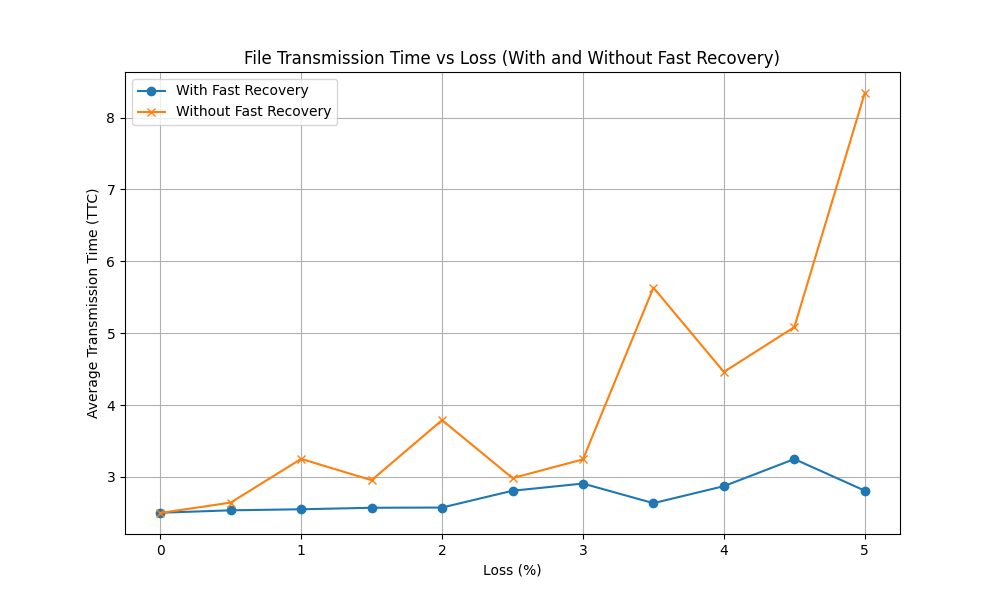

Data behind this chart, as committed beside it:
loss, delay, fast_recovery, md5_hash, ttc
0.0, 20, 1, 9c218d291239f777fcf7cd7c02bc34a4, 2.504
0.0, 20, 1, 9c218d291239f777fcf7cd7c02bc34a4, 2.501
0.0, 20, 1, 9c218d291239f777fcf7cd7c02bc34a4, 2.506
0.0, 20, 1, 9c218d291239f777fcf7cd7c02bc34a4, 2.495
0.0, 20, 1, 9c218d291239f777fcf7cd7c02bc34a4, 2.502
0.0, 20, 0, 9c218d291239f777fcf7cd7c02bc34a4, 2.5
0.0, 20, 0, 9c218d291239f777fcf7cd7c02bc34a4, 2.505
0.0, 20, 0, 9c218d291239f777fcf7cd7c02bc34a4, 2.497
0.0, 20, 0, 9c218d291239f777fcf7cd7c02bc34a4, 2.496
0.0, 20, 0, 9c218d291239f777fcf7cd7c02bc34a4, 2.493
0.5, 20, 1, 9c218d291239f777fcf7cd7c02bc34a4, 2.499
0.5, 20, 1, 9c218d291239f777fcf7cd7c02bc34a4, 2.596
0.5, 20, 1, 9c218d291239f777fcf7cd7c02bc34a4, 2.539
0.5, 20, 1, 9c218d291239f777fcf7cd7c02bc34a4, 2.54
0.5, 20, 1, 9c218d291239f777fcf7cd7c02bc34a4, 2.504
0.5, 20, 0, 9c218d291239f777fcf7cd7c02bc34a4, 2.798
0.5, 20, 0, 9c218d291239f777fcf7cd7c02bc34a4, 2.599
0.5, 20, 0, 9c218d291239f777fcf7cd7c02bc34a4, 2.692
0.5, 20, 0, 9c218d291239f777fcf7cd7c02bc34a4, 2.625
0.5, 20, 0, 9c218d291239f777fcf7cd7c02bc34a4, 2.5
1.0, 20, 1, 9c218d291239f777fcf7cd7c02bc34a4, 2.545
1.0, 20, 1, 9c218d291239f777fcf7cd7c02bc34a4, 2.545
1.0, 20, 1, 9c218d291239f777fcf7cd7c02bc34a4, 2.537
1.0, 20, 1, 9c218d291239f777fcf7cd7c02bc34a4, 2.535
1.0, 20, 1, 9c218d291239f777fcf7cd7c02bc34a4, 2.588
1.0, 20, 0, 9c218d291239f777fcf7cd7c02bc34a4, 2.742
1.0, 20, 0, 9c218d291239f777fcf7cd7c02bc34a4, 5.041
1.0, 20, 0, 9c218d291239f777fcf7cd7c02bc34a4, 2.603
1.0, 20, 0, 9c218d291239f777fcf7cd7c02bc34a4, 2.691
1.0, 20, 0, 9c218d291239f777fcf7cd7c02bc34a4, 3.178
1.5, 20, 1, 9c218d291239f777fcf7cd7c02bc34a4, 2.624
1.5, 20, 1, 9c218d291239f777fcf7cd7c02bc34a4, 2.586
1.5, 20, 1, 9c218d291239f777fcf7cd7c02bc34a4, 2.508
1.5, 20, 1, 9c218d291239f777fcf7cd7c02bc34a4, 2.633
1.5, 20, 1, 9c218d291239f777fcf7cd7c02bc34a4, 2.504
1.5, 20, 0, 9c218d291239f777fcf7cd7c02bc34a4, 3.466
1.5, 20, 0, 9c218d291239f777fcf7cd7c02bc34a4, 3.146
1.5, 20, 0, 9c218d291239f777fcf7cd7c02bc34a4, 3.066
1.5, 20, 0, 9c218d291239f777fcf7cd7c02bc34a4, 2.599
1.5, 20, 0, 9c218d291239f777fcf7cd7c02bc34a4, 2.498
2.0, 20, 1, 9c218d291239f777fcf7cd7c02bc34a4, 2.54
2.0, 20, 1, 9c218d291239f777fcf7cd7c02bc34a4, 2.548
2.0, 20, 1, 9c218d291239f777fcf7cd7c02bc34a4, 2.617
2.0, 20, 1, 9c218d291239f777fcf7cd7c02bc34a4, 2.666
2.0, 20, 1, 9c218d291239f777fcf7cd7c02bc34a4, 2.5
2.0, 20, 0, 9c218d291239f777fcf7cd7c02bc34a4, 2.672
2.0, 20, 0, 9c218d291239f777fcf7cd7c02bc34a4, 2.85
2.0, 20, 0, 9c218d291239f777fcf7cd7c02bc34a4, 7.142
2.0, 20, 0, 9c218d291239f777fcf7cd7c02bc34a4, 3.705
2.0, 20, 0, 9c218d291239f777fcf7cd7c02bc34a4, 2.584
2.5, 20, 1, 9c218d291239f777fcf7cd7c02bc34a4, 2.586
2.5, 20, 1, 9c218d291239f777fcf7cd7c02bc34a4, 2.63
2.5, 20, 1, 9c218d291239f777fcf7cd7c02bc34a4, 2.62
2.5, 20, 1, 9c218d291239f777fcf7cd7c02bc34a4, 2.679
2.5, 20, 1, 9c218d291239f777fcf7cd7c02bc34a4, 3.524
2.5, 20, 0, 9c218d291239f777fcf7cd7c02bc34a4, 2.682
2.5, 20, 0, 9c218d291239f777fcf7cd7c02bc34a4, 2.734
2.5, 20, 0, 9c218d291239f777fcf7cd7c02bc34a4, 3.76
2.5, 20, 0, 9c218d291239f777fcf7cd7c02bc34a4, 2.838
2.5, 20, 0, 9c218d291239f777fcf7cd7c02bc34a4, 2.904
... 50 more rows
